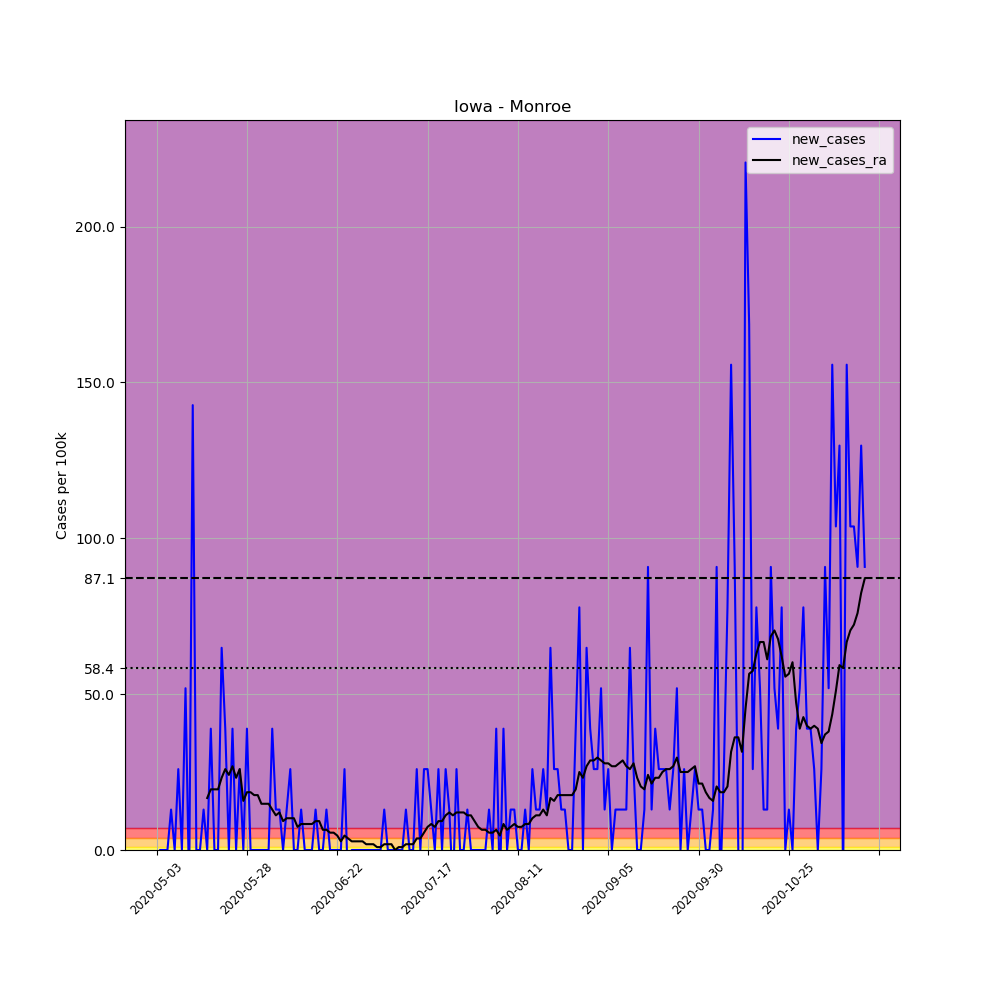

The file beside this chart, header and first rows:
, date, county, state, fips, cases, deaths, COUNTY, STNAME, CTYNAME, POPESTIMATE2019, per_100k, new_cases, new_cases_ra
667254, 2020-05-03, Monroe, Iowa, 19135, 1, 0, 135, Iowa, Monroe, 7707, 12.98, , 
667255, 2020-05-04, Monroe, Iowa, 19135, 1, 0, 135, Iowa, Monroe, 7707, 12.98, 0.0, 
667256, 2020-05-05, Monroe, Iowa, 19135, 1, 0, 135, Iowa, Monroe, 7707, 12.98, 0.0, 
667257, 2020-05-06, Monroe, Iowa, 19135, 1, 0, 135, Iowa, Monroe, 7707, 12.98, 0.0, 
667258, 2020-05-07, Monroe, Iowa, 19135, 2, 0, 135, Iowa, Monroe, 7707, 25.95, 12.98, 
667259, 2020-05-08, Monroe, Iowa, 19135, 2, 0, 135, Iowa, Monroe, 7707, 25.95, 0.0, 
667260, 2020-05-09, Monroe, Iowa, 19135, 4, 0, 135, Iowa, Monroe, 7707, 51.9, 25.95, 
667261, 2020-05-10, Monroe, Iowa, 19135, 4, 0, 135, Iowa, Monroe, 7707, 51.9, 0.0, 
667262, 2020-05-11, Monroe, Iowa, 19135, 8, 0, 135, Iowa, Monroe, 7707, 103.8, 51.9, 
667263, 2020-05-12, Monroe, Iowa, 19135, 7, 0, 135, Iowa, Monroe, 7707, 90.83, -12.98, 
667264, 2020-05-13, Monroe, Iowa, 19135, 18, 0, 135, Iowa, Monroe, 7707, 233.6, 142.7, 
667265, 2020-05-14, Monroe, Iowa, 19135, 18, 0, 135, Iowa, Monroe, 7707, 233.6, 0.0, 
667266, 2020-05-15, Monroe, Iowa, 19135, 18, 1, 135, Iowa, Monroe, 7707, 233.6, 0.0, 
667267, 2020-05-16, Monroe, Iowa, 19135, 19, 1, 135, Iowa, Monroe, 7707, 246.5, 12.98, 
667268, 2020-05-17, Monroe, Iowa, 19135, 19, 1, 135, Iowa, Monroe, 7707, 246.5, 0.0, 16.68
667269, 2020-05-18, Monroe, Iowa, 19135, 22, 1, 135, Iowa, Monroe, 7707, 285.5, 38.93, 19.46
667270, 2020-05-19, Monroe, Iowa, 19135, 22, 1, 135, Iowa, Monroe, 7707, 285.5, 0.0, 19.46
667271, 2020-05-20, Monroe, Iowa, 19135, 22, 2, 135, Iowa, Monroe, 7707, 285.5, 0.0, 19.46
667272, 2020-05-21, Monroe, Iowa, 19135, 27, 2, 135, Iowa, Monroe, 7707, 350.3, 64.88, 23.17
667273, 2020-05-22, Monroe, Iowa, 19135, 30, 3, 135, Iowa, Monroe, 7707, 389.3, 38.93, 25.95
667274, 2020-05-23, Monroe, Iowa, 19135, 30, 3, 135, Iowa, Monroe, 7707, 389.3, 0.0, 24.1
667275, 2020-05-24, Monroe, Iowa, 19135, 33, 4, 135, Iowa, Monroe, 7707, 428.2, 38.93, 26.88
667276, 2020-05-25, Monroe, Iowa, 19135, 33, 4, 135, Iowa, Monroe, 7707, 428.2, 0.0, 23.17
667277, 2020-05-26, Monroe, Iowa, 19135, 35, 4, 135, Iowa, Monroe, 7707, 454.1, 25.95, 25.95
667278, 2020-05-27, Monroe, Iowa, 19135, 35, 4, 135, Iowa, Monroe, 7707, 454.1, 0.0, 15.76
667279, 2020-05-28, Monroe, Iowa, 19135, 38, 5, 135, Iowa, Monroe, 7707, 493.1, 38.93, 18.54
667280, 2020-05-29, Monroe, Iowa, 19135, 38, 5, 135, Iowa, Monroe, 7707, 493.1, 0.0, 18.54
667281, 2020-05-30, Monroe, Iowa, 19135, 38, 5, 135, Iowa, Monroe, 7707, 493.1, 0.0, 17.61
667282, 2020-05-31, Monroe, Iowa, 19135, 38, 5, 135, Iowa, Monroe, 7707, 493.1, 0.0, 17.61
667283, 2020-06-01, Monroe, Iowa, 19135, 38, 5, 135, Iowa, Monroe, 7707, 493.1, 0.0, 14.83
667284, 2020-06-02, Monroe, Iowa, 19135, 38, 5, 135, Iowa, Monroe, 7707, 493.1, 0.0, 14.83
667285, 2020-06-03, Monroe, Iowa, 19135, 38, 5, 135, Iowa, Monroe, 7707, 493.1, 0.0, 14.83
667286, 2020-06-04, Monroe, Iowa, 19135, 41, 5, 135, Iowa, Monroe, 7707, 532, 38.93, 12.98
667287, 2020-06-05, Monroe, Iowa, 19135, 42, 6, 135, Iowa, Monroe, 7707, 545, 12.98, 11.12
667288, 2020-06-06, Monroe, Iowa, 19135, 43, 6, 135, Iowa, Monroe, 7707, 557.9, 12.98, 12.05
667289, 2020-06-07, Monroe, Iowa, 19135, 43, 6, 135, Iowa, Monroe, 7707, 557.9, 0.0, 9.268
667290, 2020-06-08, Monroe, Iowa, 19135, 44, 6, 135, Iowa, Monroe, 7707, 570.9, 12.98, 10.19
667291, 2020-06-09, Monroe, Iowa, 19135, 46, 6, 135, Iowa, Monroe, 7707, 596.9, 25.95, 10.19
667292, 2020-06-10, Monroe, Iowa, 19135, 46, 6, 135, Iowa, Monroe, 7707, 596.9, 0.0, 10.19
667293, 2020-06-11, Monroe, Iowa, 19135, 46, 6, 135, Iowa, Monroe, 7707, 596.9, 0.0, 7.414
667294, 2020-06-12, Monroe, Iowa, 19135, 47, 6, 135, Iowa, Monroe, 7707, 609.8, 12.98, 8.341
667295, 2020-06-13, Monroe, Iowa, 19135, 47, 6, 135, Iowa, Monroe, 7707, 609.8, 0.0, 8.341
667296, 2020-06-14, Monroe, Iowa, 19135, 47, 6, 135, Iowa, Monroe, 7707, 609.8, 0.0, 8.341
667297, 2020-06-15, Monroe, Iowa, 19135, 47, 6, 135, Iowa, Monroe, 7707, 609.8, 0.0, 8.341
667298, 2020-06-16, Monroe, Iowa, 19135, 48, 6, 135, Iowa, Monroe, 7707, 622.8, 12.98, 9.268
667299, 2020-06-17, Monroe, Iowa, 19135, 48, 6, 135, Iowa, Monroe, 7707, 622.8, 0.0, 9.268
667300, 2020-06-18, Monroe, Iowa, 19135, 48, 6, 135, Iowa, Monroe, 7707, 622.8, 0.0, 6.488
667301, 2020-06-19, Monroe, Iowa, 19135, 49, 6, 135, Iowa, Monroe, 7707, 635.8, 12.98, 6.488
667302, 2020-06-20, Monroe, Iowa, 19135, 49, 6, 135, Iowa, Monroe, 7707, 635.8, 0.0, 5.561
667303, 2020-06-21, Monroe, Iowa, 19135, 49, 6, 135, Iowa, Monroe, 7707, 635.8, 0.0, 5.561
667304, 2020-06-22, Monroe, Iowa, 19135, 49, 6, 135, Iowa, Monroe, 7707, 635.8, 0.0, 4.634
667305, 2020-06-23, Monroe, Iowa, 19135, 49, 6, 135, Iowa, Monroe, 7707, 635.8, 0.0, 2.78
667306, 2020-06-24, Monroe, Iowa, 19135, 51, 6, 135, Iowa, Monroe, 7707, 661.7, 25.95, 4.634
667307, 2020-06-25, Monroe, Iowa, 19135, 50, 6, 135, Iowa, Monroe, 7707, 648.8, -12.98, 3.707
667308, 2020-06-26, Monroe, Iowa, 19135, 50, 6, 135, Iowa, Monroe, 7707, 648.8, 0.0, 2.78
667309, 2020-06-27, Monroe, Iowa, 19135, 50, 6, 135, Iowa, Monroe, 7707, 648.8, 0.0, 2.78
667310, 2020-06-28, Monroe, Iowa, 19135, 50, 6, 135, Iowa, Monroe, 7707, 648.8, 0.0, 2.78
667311, 2020-06-29, Monroe, Iowa, 19135, 50, 6, 135, Iowa, Monroe, 7707, 648.8, 0.0, 2.78
667312, 2020-06-30, Monroe, Iowa, 19135, 50, 6, 135, Iowa, Monroe, 7707, 648.8, 0.0, 1.854
667313, 2020-07-01, Monroe, Iowa, 19135, 50, 6, 135, Iowa, Monroe, 7707, 648.8, 0.0, 1.854
... 137 more rows
